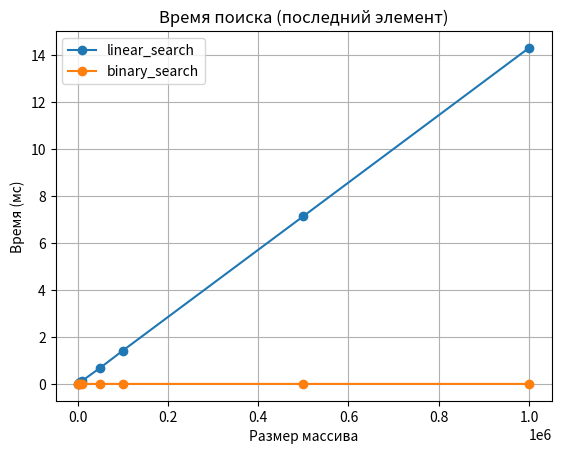

Python code for this plot: (Note: this script raises an exception after producing the figure.)


# Импорт необходимых библиотек
import matplotlib.pyplot as plt
import timeit


def linear_search(arr, target):
    """
    Линейный поиск элемента в массиве.
    Возвращает индекс target или -1, если не найден.
    Сложность: O(n), где n - длина массива.
    """
    for i in range(len(arr)):      # O(n) - проход по всем элементам
        if arr[i] == target:       # O(1) - сравнение
            return i               # O(1) - возврат индекса
    return -1                      # O(1) - если не найден
    # Общая сложность: O(n)


def binary_search(arr, target):
    """
    Бинарный поиск элемента в отсортированном массиве.
    Возвращает индекс target или -1, если не найден.
    Сложность: O(log n), где n - длина массива.
    """
    left = 0                       # O(1) - инициализация
    right = len(arr) - 1           # O(1) - инициализация
    while left <= right:           # O(log n) - деление диапазона
        mid = (left + right) // 2  # O(1) - вычисление середины
        if arr[mid] == target:     # O(1) - сравнение
            return mid             # O(1) - возврат индекса
        elif arr[mid] < target:    # O(1) - сравнение
            left = mid + 1         # O(1) - сдвиг границы
        else:
            right = mid - 1        # O(1) - сдвиг границы
    return -1                      # O(1) - если не найден
    # Общая сложность: O(log n)


sizes = [1000, 2000, 5000, 10000, 50000, 100000, 500000, 1000000]


def generate_test_data(sizes):
    """
    Генерирует отсортированные массивы заданных размеров и целевые элементы.
    Возвращает словарь: {size: {'array': [...], 'targets': {...}}}
    """
    data = {}
    for size in sizes:
        arr = list(range(size))
        targets = {
            'first': arr[0],
            'middle': arr[size // 2],
            'last': arr[-1],
            'absent': -1
        }
        data[size] = {'array': arr, 'targets': targets}
    return data


test_data = generate_test_data(sizes)


def measure_time(search_func, arr, target, repeat=10):
    """
    Замеряет среднее время выполнения функции поиска по массиву.
    Возвращает: float: Среднее время поиска (в миллисекундах)
    за repeat запусков.
    """
    times = []
    for _ in range(repeat):
        t = timeit.timeit(lambda: search_func(arr, target), number=1)
        times.append(t * 1000)
    return sum(times) / len(times)


# Новый способ хранения:
# для каждого алгоритма — словарь {size: [first, middle, last, absent]}
element_keys = ['first', 'middle', 'last', 'absent']
results_linear = {}
results_binary = {}
for size, info in test_data.items():
    arr = info['array']
    targets = info['targets']
    # Сохраняем времена в фиксированном порядке: [first, middle, last, absent]
    results_linear[size] = [
        measure_time(linear_search, arr, targets['first']),
        measure_time(linear_search, arr, targets['middle']),
        measure_time(linear_search, arr, targets['last']),
        measure_time(linear_search, arr, targets['absent'])
    ]
    results_binary[size] = [
        measure_time(binary_search, arr, targets['first']),
        measure_time(binary_search, arr, targets['middle']),
        measure_time(binary_search, arr, targets['last']),
        measure_time(binary_search, arr, targets['absent'])
    ]


def plot_results(sizes, results_linear, results_binary):
    """
    Рисует графики в нормальном формате и в логарифмическом по оси y
    В результате работы функции сохраняются два изображения в рабочую
    директорию
    """
    y_linear = [results_linear[size][2] for size in sizes]  # last
    y_binary = [results_binary[size][2] for size in sizes]  # last
    plt.plot(sizes, y_linear, marker='o', label='linear_search')
    plt.plot(sizes, y_binary, marker='o', label='binary_search')
    plt.xlabel('Размер массива')
    plt.ylabel('Время (мс)')
    plt.title('Время поиска (последний элемент)')
    plt.legend()
    plt.grid(True)
    # plt.ticklabel_format(style='plain', axis='x')
    plt.savefig('./ОТЧЁТ/time_complexity_plot.png',
                dpi=300, bbox_inches='tight')
    plt.show()

    # log scale
    plt.plot(sizes, y_linear, marker='o', label='linear_search')
    plt.plot(sizes, y_binary, marker='o', label='binary_search')
    plt.xlabel('Размер массива')
    plt.ylabel('Время (мс, log scale)')
    plt.yscale('log')
    plt.title('Время поиска (логарифмическая шкала, последний элемент)')
    plt.legend()
    plt.grid(True)
    # plt.ticklabel_format(style='plain', axis='x')
    plt.savefig('./ОТЧЁТ/time_complexity_plot_log.png',
                dpi=300, bbox_inches='tight')
    plt.show()


plot_results(sizes, results_linear, results_binary)

# Характеристики вычислительной машины
pc_info = """
Характеристики ПК для тестирования:
- Процессор: Intel Core i5-12500H @ 2.50GHz
- Оперативная память: 32 GB DDR4
- ОС: Windows 11
- Python: 3.12
"""
print(pc_info)
